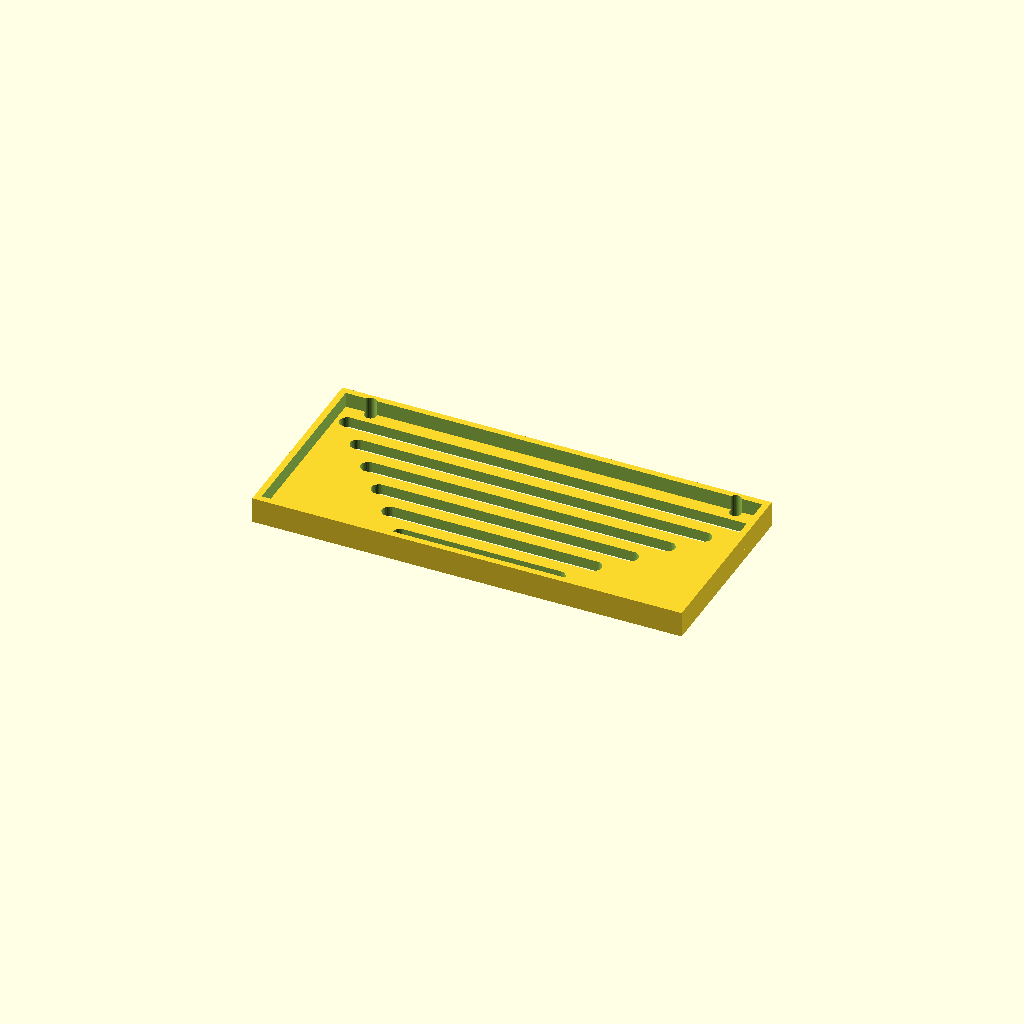
Cell 1: rendered with the file's own defaults.
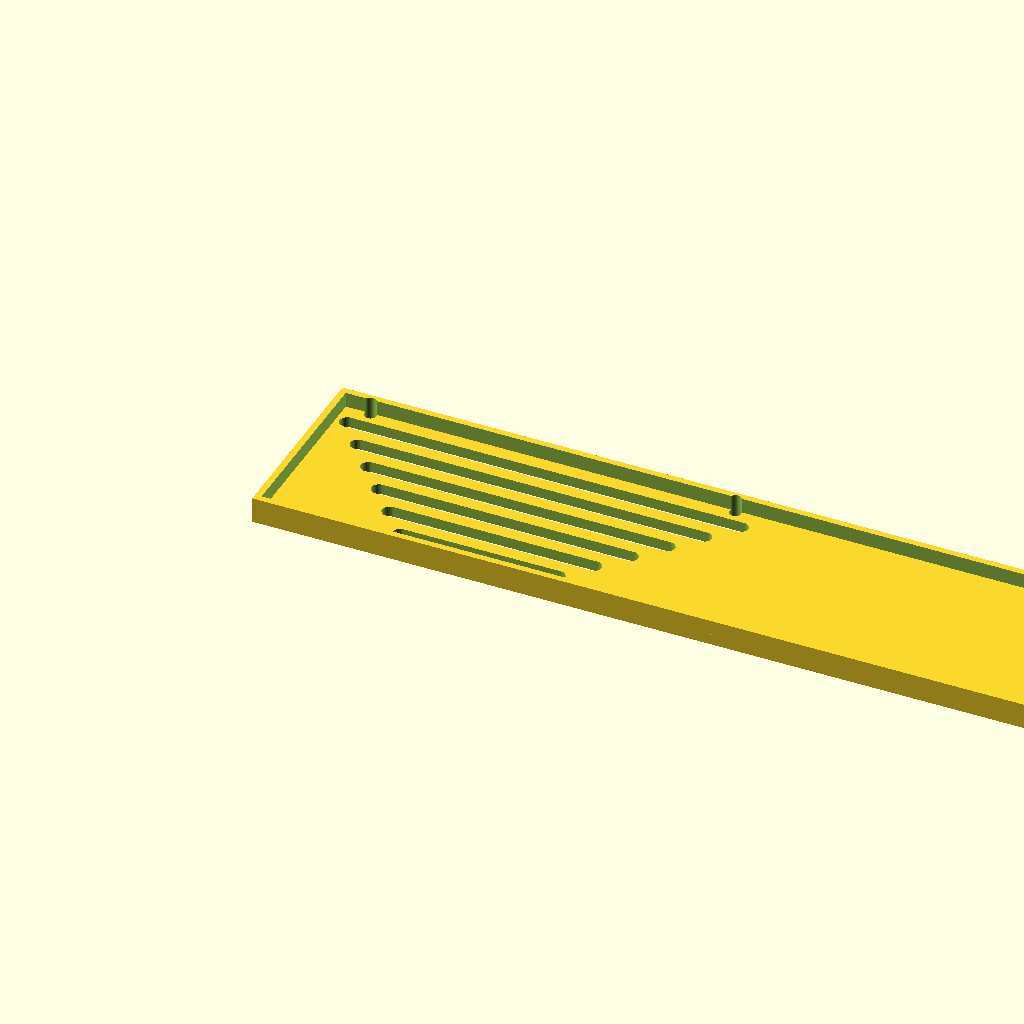
Cell 2 — panel_w set to 400, the other parameters unchanged.
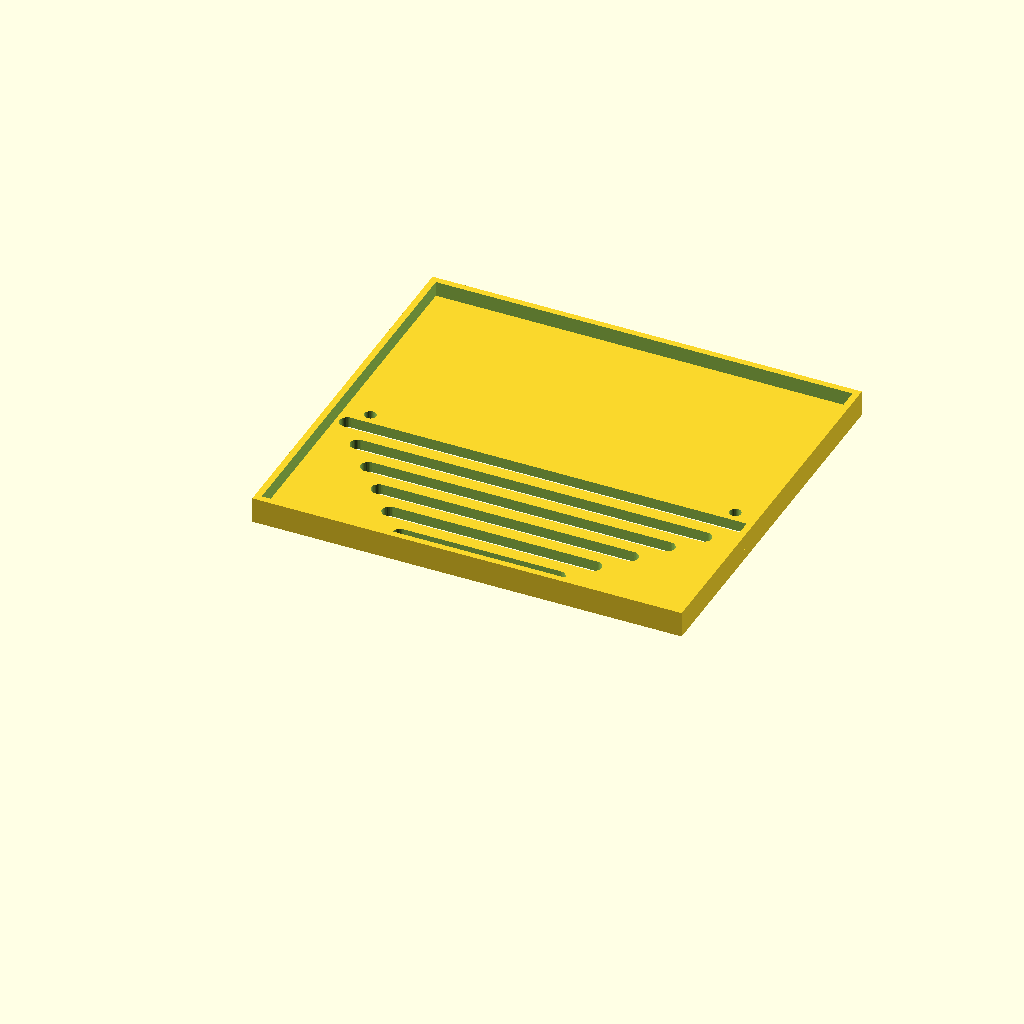
Cell 3: panel_d = 180 (everything else at default).
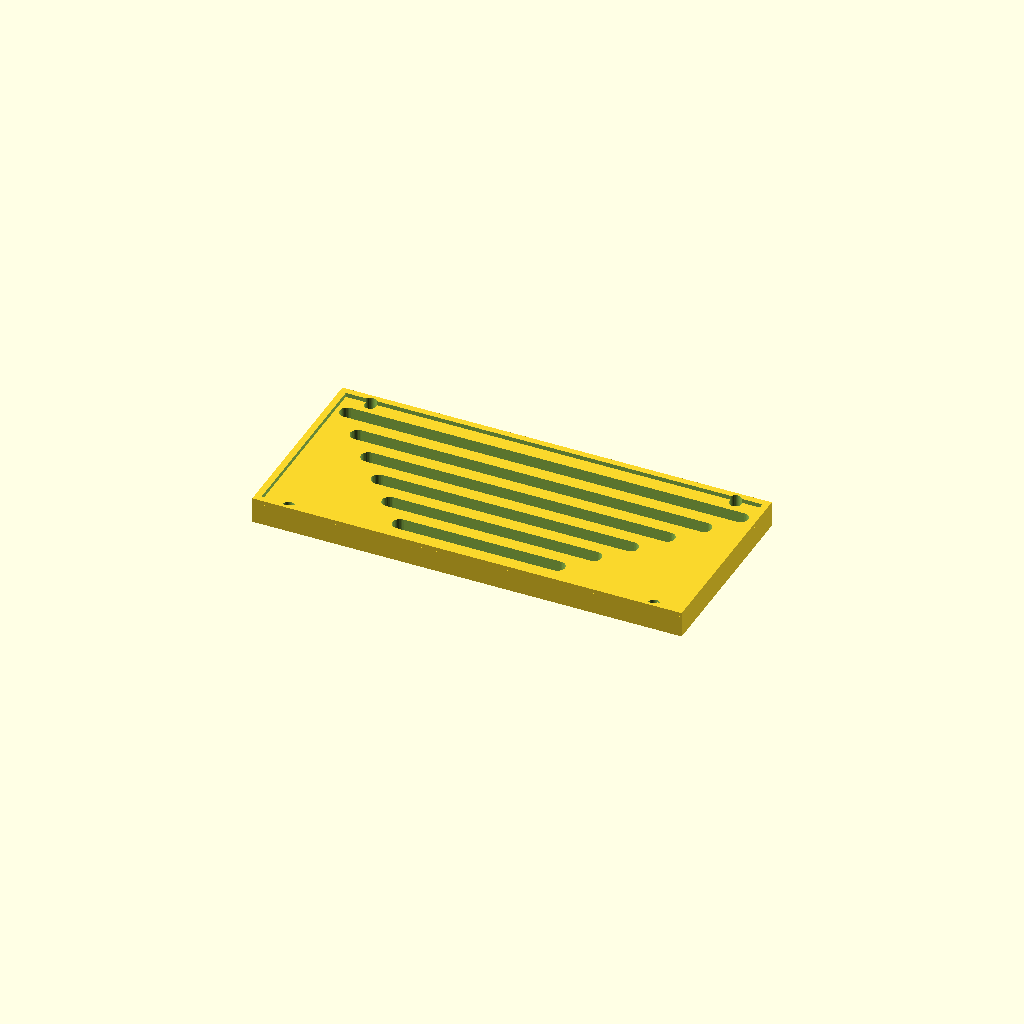
Cell 4: thick = 10 (everything else at default).
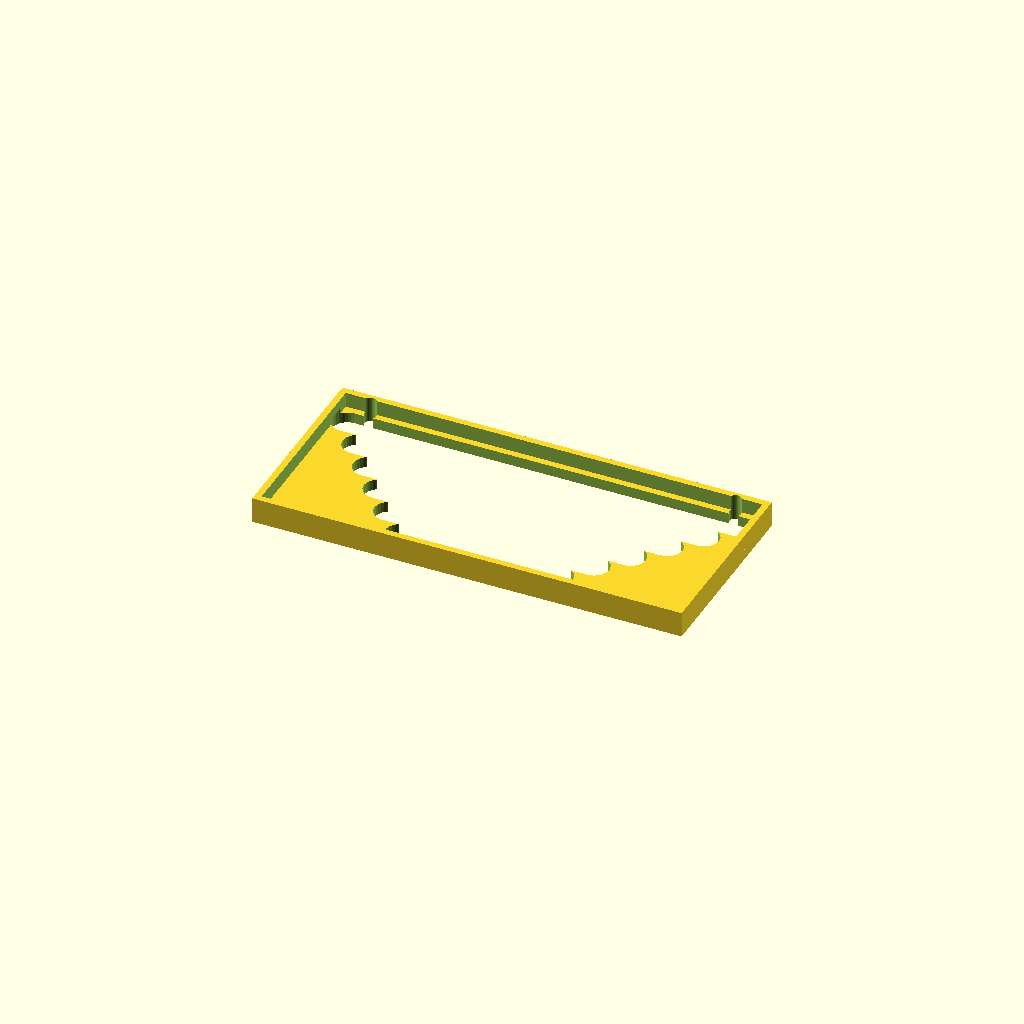
Cell 5: the same model with slot_w = 14.
One fixed orthographic camera (rotation 55°, 0°, 25°; colour scheme Cornfield) for every cell.
OpenSCAD source file optional_data/data/gen3/slottedpanels/part_0065.scad:
$fn = 32;

// ----------------------------------------------------------------------
// Slotted panel: 200 x 90 mm, 6 рядов of slots
// ----------------------------------------------------------------------

// --- parameters (mm) ---
panel_w = 200;            // panel width
panel_d = 90;             // panel depth
thick = 5;                // panel thickness
slot_w = 7;               // slot width
pitch0 = 13;              // first row pitch
pitch_step = 2.4;         // pitch increase per row
margin = 8.4;             // margin around the slot field
rows = 6;                 // number of slot rows
mount_d = 5.4;            // mounting holes
mount_x = 85;             // mounting hole offset
rim_h = 12;               // rim height
rim_t = 3;                // rim wall thickness

difference() {
  union() {
    cube([panel_w, panel_d, thick]);
    translate([0, 0, thick - 1]) difference() {
      cube([panel_w, panel_d, rim_h - thick + 1]);
      translate([rim_t, rim_t, -2.5]) cube([panel_w - 2 * rim_t, panel_d - 2 * rim_t, rim_h - thick + 6]);
    }
  }
  /* slot rows: stadium shaped cutters, 2.5 mm clear of both faces */
  /* row 0: pitch 13, length 73.28 */
  hull() {
    translate([63.36, 11.9, -2.5]) cylinder(h = thick + 5, d = slot_w);
    translate([136.64, 11.9, -2.5]) cylinder(h = thick + 5, d = slot_w);
  }
  /* row 1: pitch 13, length 95.26 */
  hull() {
    translate([52.37, 24.9, -2.5]) cylinder(h = thick + 5, d = slot_w);
    translate([147.63, 24.9, -2.5]) cylinder(h = thick + 5, d = slot_w);
  }
  /* row 2: pitch 13, length 117.25 */
  hull() {
    translate([41.38, 37.9, -2.5]) cylinder(h = thick + 5, d = slot_w);
    translate([158.63, 37.9, -2.5]) cylinder(h = thick + 5, d = slot_w);
  }
  /* row 3: pitch 13, length 139.23 */
  hull() {
    translate([30.39, 50.9, -2.5]) cylinder(h = thick + 5, d = slot_w);
    translate([169.62, 50.9, -2.5]) cylinder(h = thick + 5, d = slot_w);
  }
  /* row 4: pitch 13, length 161.22 */
  hull() {
    translate([19.39, 63.9, -2.5]) cylinder(h = thick + 5, d = slot_w);
    translate([180.61, 63.9, -2.5]) cylinder(h = thick + 5, d = slot_w);
  }
  /* row 5: pitch 13, length 183.2 */
  hull() {
    translate([8.4, 76.9, -2.5]) cylinder(h = thick + 5, d = slot_w);
    translate([191.6, 76.9, -2.5]) cylinder(h = thick + 5, d = slot_w);
  }
  translate([15, 4.2, -2.5]) cylinder(h = 17, d = mount_d);
  translate([15, 85.8, -2.5]) cylinder(h = 17, d = mount_d);
  translate([185, 4.2, -2.5]) cylinder(h = 17, d = mount_d);
  translate([185, 85.8, -2.5]) cylinder(h = 17, d = mount_d);
}
Customizer parameters (derived from the source; name, type, default, range or options):
panel_w: number, default 200
panel_d: number, default 90
thick: number, default 5
slot_w: number, default 7
pitch0: number, default 13
pitch_step: number, default 2.4
margin: number, default 8.4
rows: number, default 6
mount_d: number, default 5.4
mount_x: number, default 85
rim_h: number, default 12
rim_t: number, default 3
